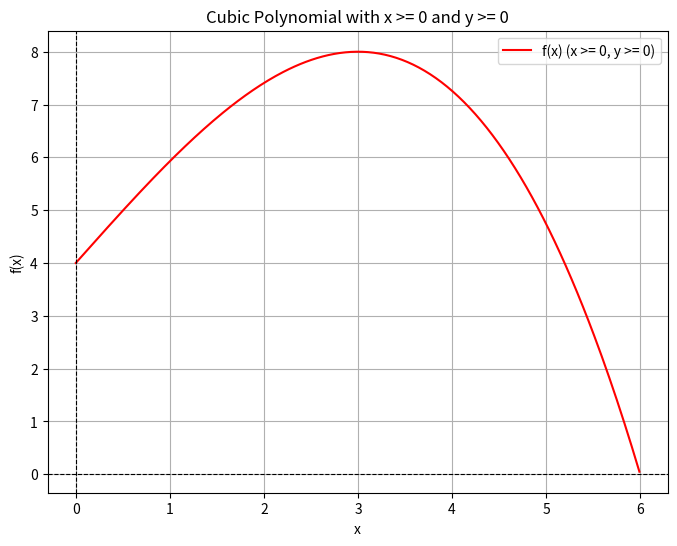

Reproduce this figure in Python.
import numpy as np
import matplotlib.pyplot as plt

# Định nghĩa hàm
def f(x):
    return -2/27 * x**3 + 2 * x + 4

# Tạo dữ liệu cho x >= 0
x = np.linspace(0, 10, 500)  # Chỉ lấy giá trị x >= 0
y = f(x)

# Cắt bỏ phần y < 0
x = x[y >= 0]  # Giữ lại x khi y >= 0
y = y[y >= 0]  # Giữ lại y khi y >= 0

# Vẽ đồ thị
plt.figure(figsize=(8, 6))
plt.plot(x, y, label="f(x) (x >= 0, y >= 0)", color="red")
plt.axhline(0, color="black", linewidth=0.8, linestyle="--")
plt.axvline(0, color="black", linewidth=0.8, linestyle="--")
plt.title("Cubic Polynomial with x >= 0 and y >= 0")
plt.xlabel("x")
plt.ylabel("f(x)")
plt.legend()
plt.grid()
plt.show()
